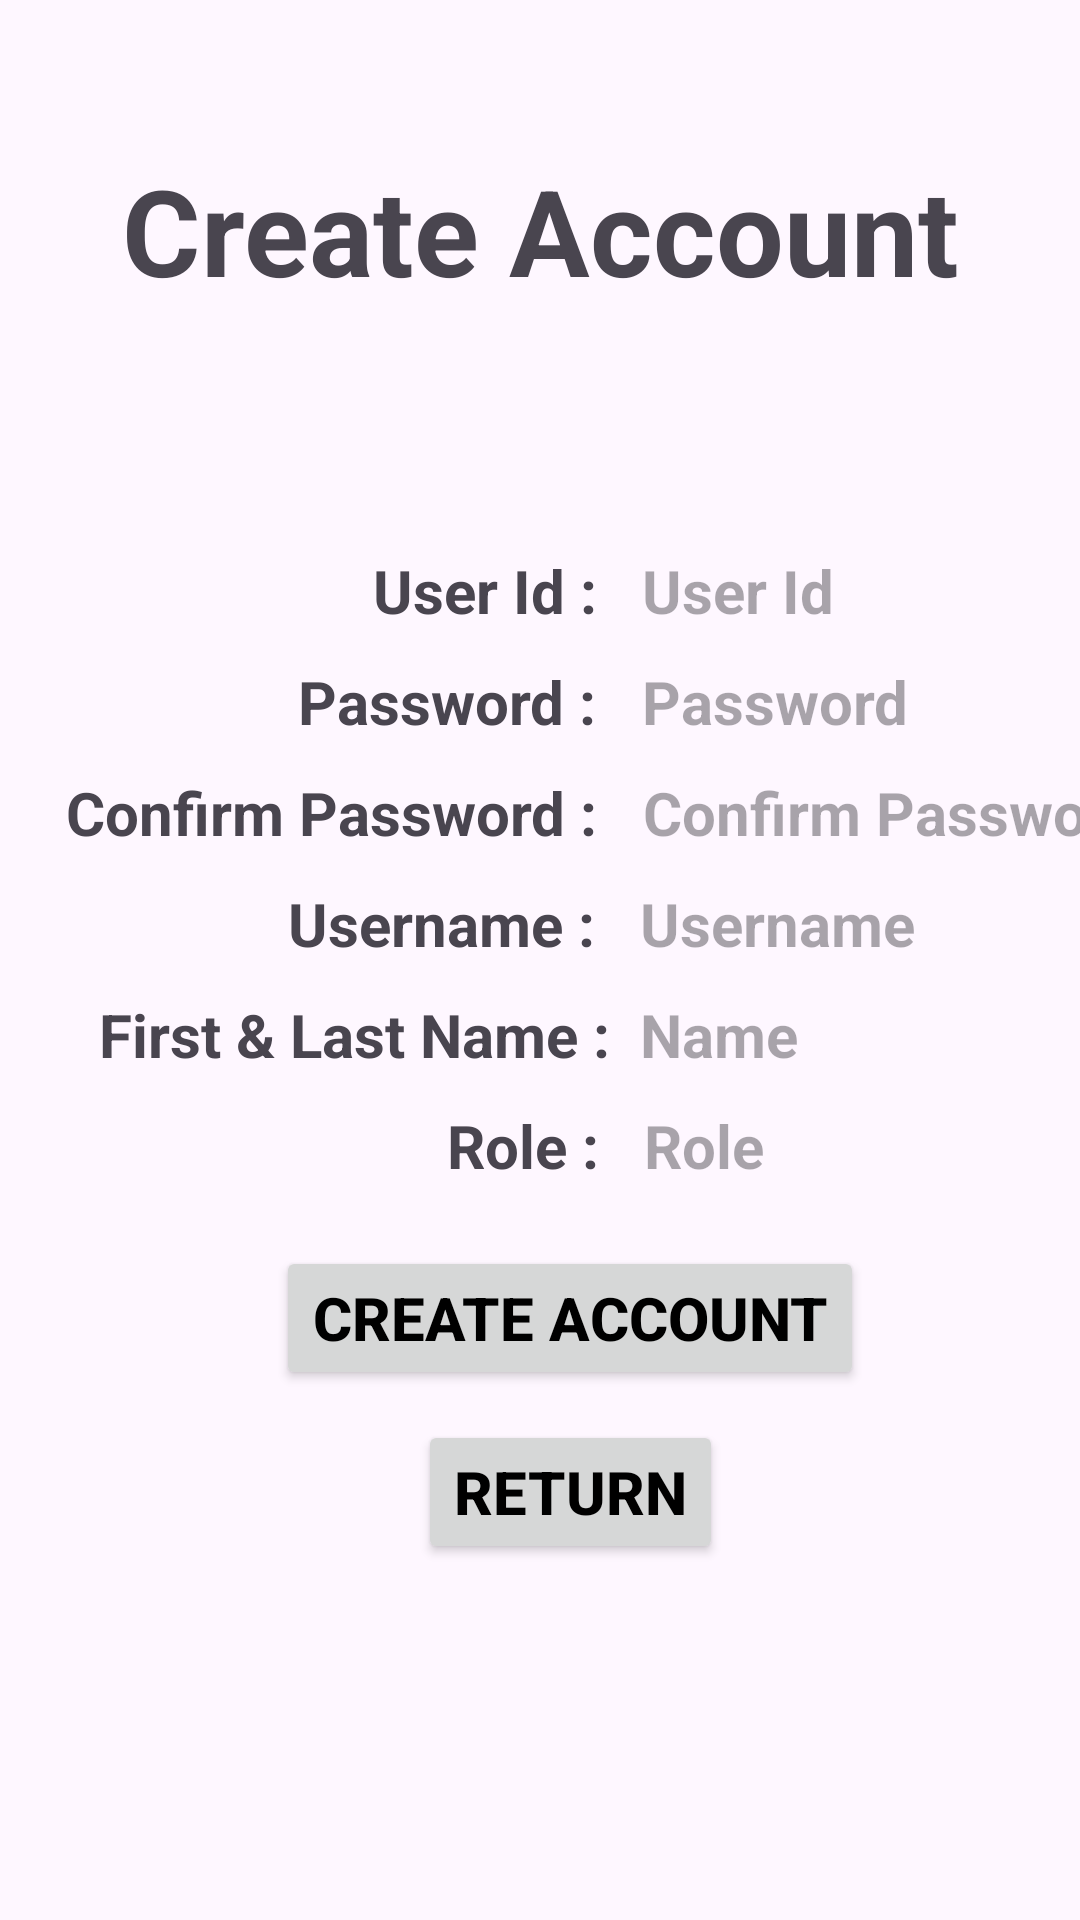

Write the Android layout XML for this screen, with the resource values it uses.
<!-- AndroidManifest.xml: application theme Theme.JJSMInformationSystemFinal -->
<!-- res/layout/activity_create_account.xml -->
<?xml version="1.0" encoding="utf-8"?>

<androidx.constraintlayout.widget.ConstraintLayout xmlns:android="http://schemas.android.com/apk/res/android"
    xmlns:app="http://schemas.android.com/apk/res-auto"
    xmlns:tools="http://schemas.android.com/tools"
    android:id="@+id/main"
    android:layout_width="match_parent"
    android:layout_height="match_parent"
    tools:context=".CreateAccountActivity">

    <TextView
        android:layout_width="wrap_content"
        android:layout_height="wrap_content"
        android:id="@+id/tvTitleCreateAccount"
        android:text="Create Account"
        android:textStyle="bold"
        android:textSize="40sp"
        android:layout_marginTop="50dp"
        app:layout_constraintStart_toStartOf="parent"
        app:layout_constraintEnd_toEndOf="parent"
        app:layout_constraintTop_toTopOf="parent"/>

    <TextView
        android:layout_width="wrap_content"
        android:layout_height="wrap_content"
        android:id="@+id/tvCAUserIdLabel"
        android:text="User Id : "
        style="@style/TextView_Style"
        android:layout_marginTop="80dp"
        android:layout_marginStart="124dp"
        app:layout_constraintStart_toStartOf="parent"
        app:layout_constraintEnd_toEndOf="@+id/tvCAConfirmPassword"
        app:layout_constraintTop_toBottomOf="@+id/tvTitleCreateAccount"/>

    <TextView
        android:layout_width="wrap_content"
        android:layout_height="wrap_content"
        android:id="@+id/tvCAPassword"
        android:text="Password : "
        style="@style/TextView_Style"
        android:layout_marginStart="99dp"
        android:layout_marginTop="10dp"
        app:layout_constraintStart_toStartOf="parent"
        app:layout_constraintEnd_toEndOf="@+id/tvCAConfirmPassword"
        app:layout_constraintTop_toBottomOf="@+id/tvCAUserIdLabel"/>

    <TextView
        android:layout_width="wrap_content"
        android:layout_height="wrap_content"
        android:id="@+id/tvCAConfirmPassword"
        android:text="Confirm Password : "
        style="@style/TextView_Style"
        android:layout_marginStart="23dp"
        android:layout_marginTop="10dp"
        app:layout_constraintStart_toStartOf="parent"
        app:layout_constraintEnd_toEndOf="@+id/tvCAName"
        app:layout_constraintTop_toBottomOf="@+id/tvCAPassword"/>

    <TextView
        android:layout_width="wrap_content"
        android:layout_height="wrap_content"
        android:id="@+id/tvCAUsername"
        android:text="Username : "
        style="@style/TextView_Style"
        android:layout_marginStart="96dp"
        android:layout_marginTop="10dp"
        app:layout_constraintStart_toStartOf="parent"
        app:layout_constraintTop_toBottomOf="@+id/tvCAConfirmPassword"/>

    <TextView
        android:layout_width="wrap_content"
        android:layout_height="wrap_content"
        android:id="@+id/tvCAName"
        android:text="@string/first_last_name"
        style="@style/TextView_Style"
        android:layout_marginStart="32dp"
        android:layout_marginTop="10dp"
        app:layout_constraintStart_toStartOf="parent"
        app:layout_constraintEnd_toEndOf="@+id/tvCAConfirmPassword"
        app:layout_constraintTop_toBottomOf="@+id/tvCAUsername"/>

    <TextView
        android:layout_width="wrap_content"
        android:layout_height="wrap_content"
        android:id="@+id/tvCARole"
        android:text="Role : "
        style="@style/TextView_Style"
        android:layout_marginStart="116dp"
        android:layout_marginTop="10dp"
        app:layout_constraintStart_toStartOf="@+id/tvCAName"
        app:layout_constraintEnd_toEndOf="@+id/tvCAConfirmPassword"
        app:layout_constraintTop_toBottomOf="@+id/tvCAName"/>

    <TextView
        android:layout_width="wrap_content"
        android:layout_height="wrap_content"
        android:id="@+id/tvCAUserId"
        android:hint="User Id"
        style="@style/TextView_Style"
        android:layout_marginStart="10dp"
        app:layout_constraintStart_toEndOf="@+id/tvCAUserIdLabel"
        app:layout_constraintBottom_toBottomOf="@+id/tvCAUserIdLabel"/>

    <EditText
        android:layout_width="wrap_content"
        android:layout_height="wrap_content"
        android:id="@+id/etCAPassword"
        android:hint="Password"
        style="@style/EditText_Style"
        android:inputType="textPassword"
        android:layout_marginStart="10dp"
        app:layout_constraintStart_toEndOf="@+id/tvCAPassword"
        app:layout_constraintBottom_toBottomOf="@+id/tvCAPassword"/>

    <EditText
        android:layout_width="wrap_content"
        android:layout_height="wrap_content"
        android:id="@+id/etCAConfirmPassword"
        android:hint="Confirm Password"
        style="@style/EditText_Style"
        android:layout_marginStart="10dp"
        android:inputType="textPassword"
        app:layout_constraintStart_toEndOf="@+id/tvCAConfirmPassword"
        app:layout_constraintBottom_toBottomOf="@+id/tvCAConfirmPassword"/>

    <EditText
        android:layout_width="wrap_content"
        android:layout_height="wrap_content"
        android:id="@+id/etCAUsername"
        android:hint="Username"
        style="@style/EditText_Style"
        android:layout_marginStart="10dp"
        android:inputType="text"
        app:layout_constraintStart_toEndOf="@+id/tvCAUsername"
        app:layout_constraintBottom_toBottomOf="@+id/tvCAUsername"/>

    <EditText
        android:layout_width="wrap_content"
        android:layout_height="wrap_content"
        android:id="@+id/etCAName"
        android:hint="Name"
        style="@style/EditText_Style"
        android:layout_marginStart="10dp"
        android:inputType="text"
        app:layout_constraintStart_toEndOf="@+id/tvCAName"
        app:layout_constraintBottom_toBottomOf="@+id/tvCAName"/>

    <EditText
        android:layout_width="wrap_content"
        android:layout_height="wrap_content"
        android:id="@+id/etCARole"
        android:hint="Role"
        style="@style/EditText_Style"
        android:layout_marginStart="10dp"
        android:inputType="text"
        app:layout_constraintStart_toEndOf="@+id/tvCARole"
        app:layout_constraintBottom_toBottomOf="@+id/tvCARole"/>

    <Button
        android:layout_width="wrap_content"
        android:layout_height="wrap_content"
        android:id="@+id/btnCACreateAccount"
        android:text="Create Account"
        style="@style/Button_Style"
        android:layout_marginTop="20dp"
        app:layout_constraintStart_toStartOf="parent"
        app:layout_constraintEnd_toEndOf="parent"
        app:layout_constraintTop_toBottomOf="@+id/tvCARole" />

    <Button
        android:layout_width="wrap_content"
        android:layout_height="wrap_content"
        android:id="@+id/btnCAReturn"
        android:text="Return"
        style="@style/Button_Style"
        android:layout_marginTop="10dp"
        app:layout_constraintStart_toStartOf="parent"
        app:layout_constraintEnd_toEndOf="parent"
        app:layout_constraintTop_toBottomOf="@+id/btnCACreateAccount"/>

</androidx.constraintlayout.widget.ConstraintLayout>
<!-- resources referenced by this layout -->
<resources>
  <string name="first_last_name">First &amp; Last Name :</string>
  <style name="Button_Style">
          <item name="android:textStyle">bold</item>
          <item name="android:textColor">@color/black</item>
          <item name="android:textSize">20sp</item>
          <item name="android:layout_marginTop">30dp</item>
          <item name="android:layout_marginStart">20dp</item>
      </style>
  <style name="EditText_Style">
          <item name="android:layout_marginStart">10dp</item>
          <item name="android:background">@null</item>
          <item name="android:textStyle">bold</item>
          <item name="android:textSize">20sp</item>
          <item name="android:textColor">@color/black</item>
      </style>
  <style name="TextView_Style">
          <item name="android:textSize">20sp</item>
          <item name="android:textStyle">bold</item>
          <item name="android:layout_marginStart">10dp</item>
          <item name="android:layout_marginTop">10dp</item>
      </style>
  <style name="Theme.JJSMInformationSystemFinal" parent="Base.Theme.JJSMInformationSystemFinal" />
  <color name="black">#FF000000</color>
  <style name="Base.Theme.JJSMInformationSystemFinal" parent="Theme.Material3.DayNight.NoActionBar">
          
          
      </style>
</resources>
